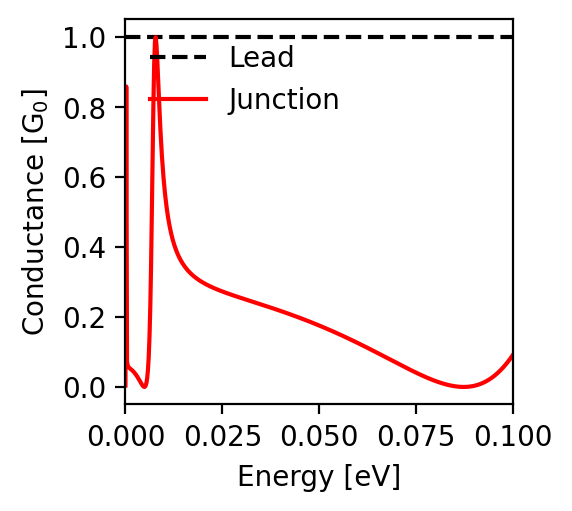

Values plotted in this chart, from the file beside it:
energy; conductance
-0.1; 0.092
-0.0998; 0.089
-0.0996; 0.085
-0.0994; 0.082
-0.0992; 0.079
-0.099; 0.076
-0.0988; 0.073
-0.0986; 0.071
-0.0984; 0.068
-0.0982; 0.065
-0.098; 0.062
-0.0978; 0.06
-0.0976; 0.057
-0.0974; 0.055
-0.0972; 0.053
-0.097; 0.05
-0.0968; 0.048
-0.0966; 0.046
-0.0964; 0.044
-0.0962; 0.041
-0.096; 0.039
-0.0958; 0.037
-0.0956; 0.036
-0.0954; 0.034
-0.0952; 0.032
-0.095; 0.03
-0.0948; 0.028
-0.0946; 0.027
-0.0944; 0.025
-0.0942; 0.024
-0.094; 0.022
-0.0938; 0.021
-0.0936; 0.019
-0.0934; 0.018
-0.0932; 0.017
-0.093; 0.016
-0.0928; 0.015
-0.0926; 0.013
-0.0924; 0.012
-0.0922; 0.011
-0.092; 0.01
-0.0918; 0.009
-0.0916; 0.009
-0.0914; 0.008
-0.0912; 0.007
-0.091; 0.006
-0.0908; 0.006
-0.0906; 0.005
-0.0904; 0.004
-0.0902; 0.004
-0.09; 0.003
-0.0898; 0.003
-0.0896; 0.002
-0.0894; 0.002
-0.0892; 0.002
-0.089; 0.001
-0.0888; 0.001
-0.0886; 0.001
-0.0884; 0.001
-0.0882; 0.0
... 941 more rows
